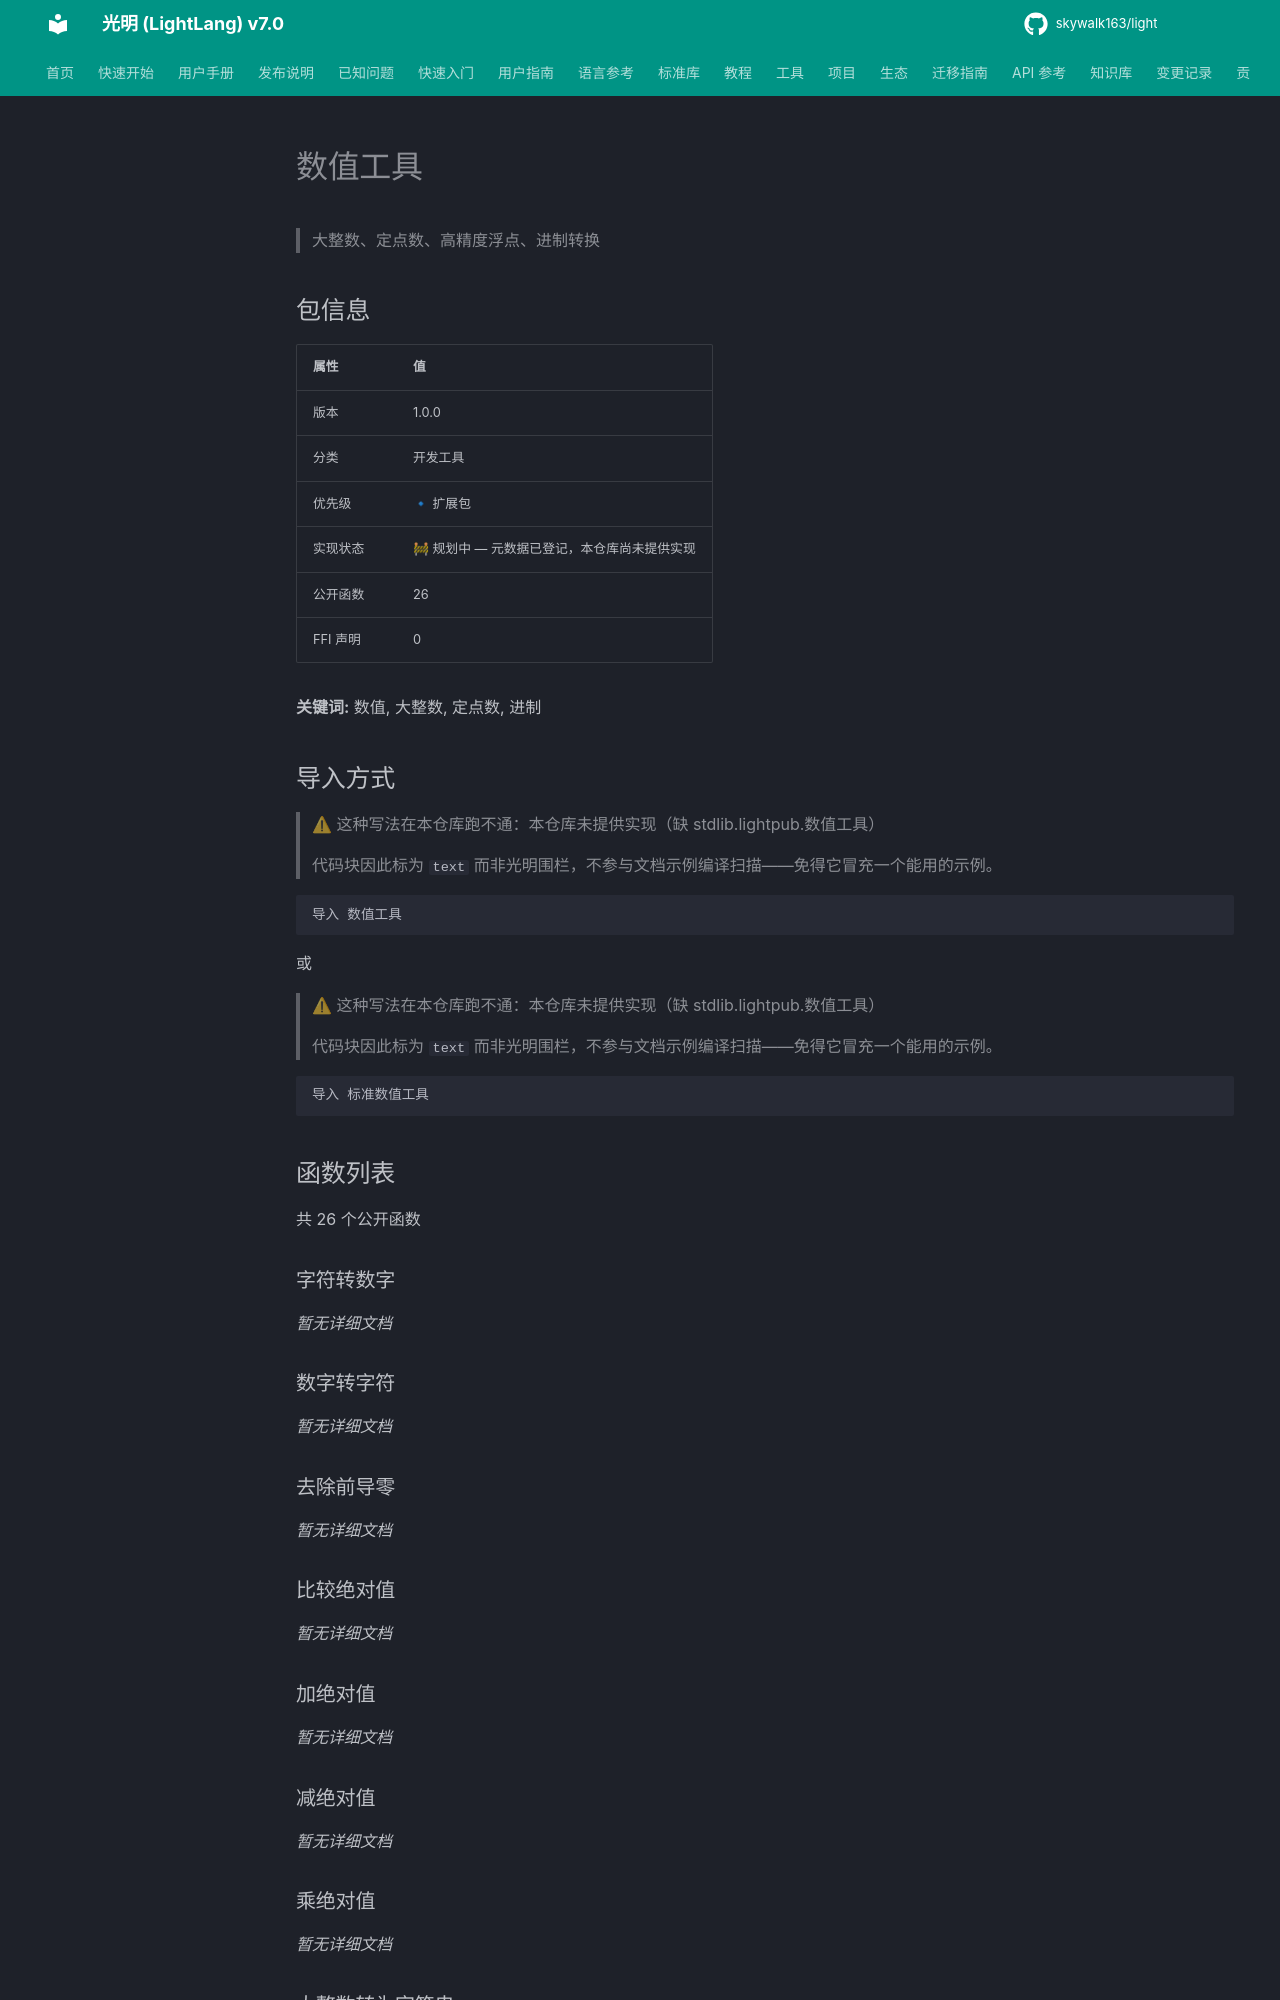

repository: skywalk163/light · page: lightpub/数值工具/index.html · generator: mkdocs

# 数值工具

> 大整数、定点数、高精度浮点、进制转换

## 包信息

| 属性 | 值 |
|------|-----|
| 版本 | 1.0.0 |
| 分类 | 开发工具 |
| 优先级 | 🔹 扩展包 |
| 实现状态 | 🚧 规划中 — 元数据已登记，本仓库尚未提供实现 |
| 公开函数 | 26 |
| FFI 声明 | 0 |

**关键词:** 数值, 大整数, 定点数, 进制

## 导入方式

> ⚠ 这种写法在本仓库跑不通：本仓库未提供实现（缺 stdlib.lightpub.数值工具）
>
> 代码块因此标为 `text` 而非光明围栏，不参与文档示例编译扫描——免得它冒充一个能用的示例。

```text
导入 数值工具
```

或

> ⚠ 这种写法在本仓库跑不通：本仓库未提供实现（缺 stdlib.lightpub.数值工具）
>
> 代码块因此标为 `text` 而非光明围栏，不参与文档示例编译扫描——免得它冒充一个能用的示例。

```text
导入 标准数值工具
```

## 函数列表

共 26 个公开函数

### 字符转数字

*暂无详细文档*
